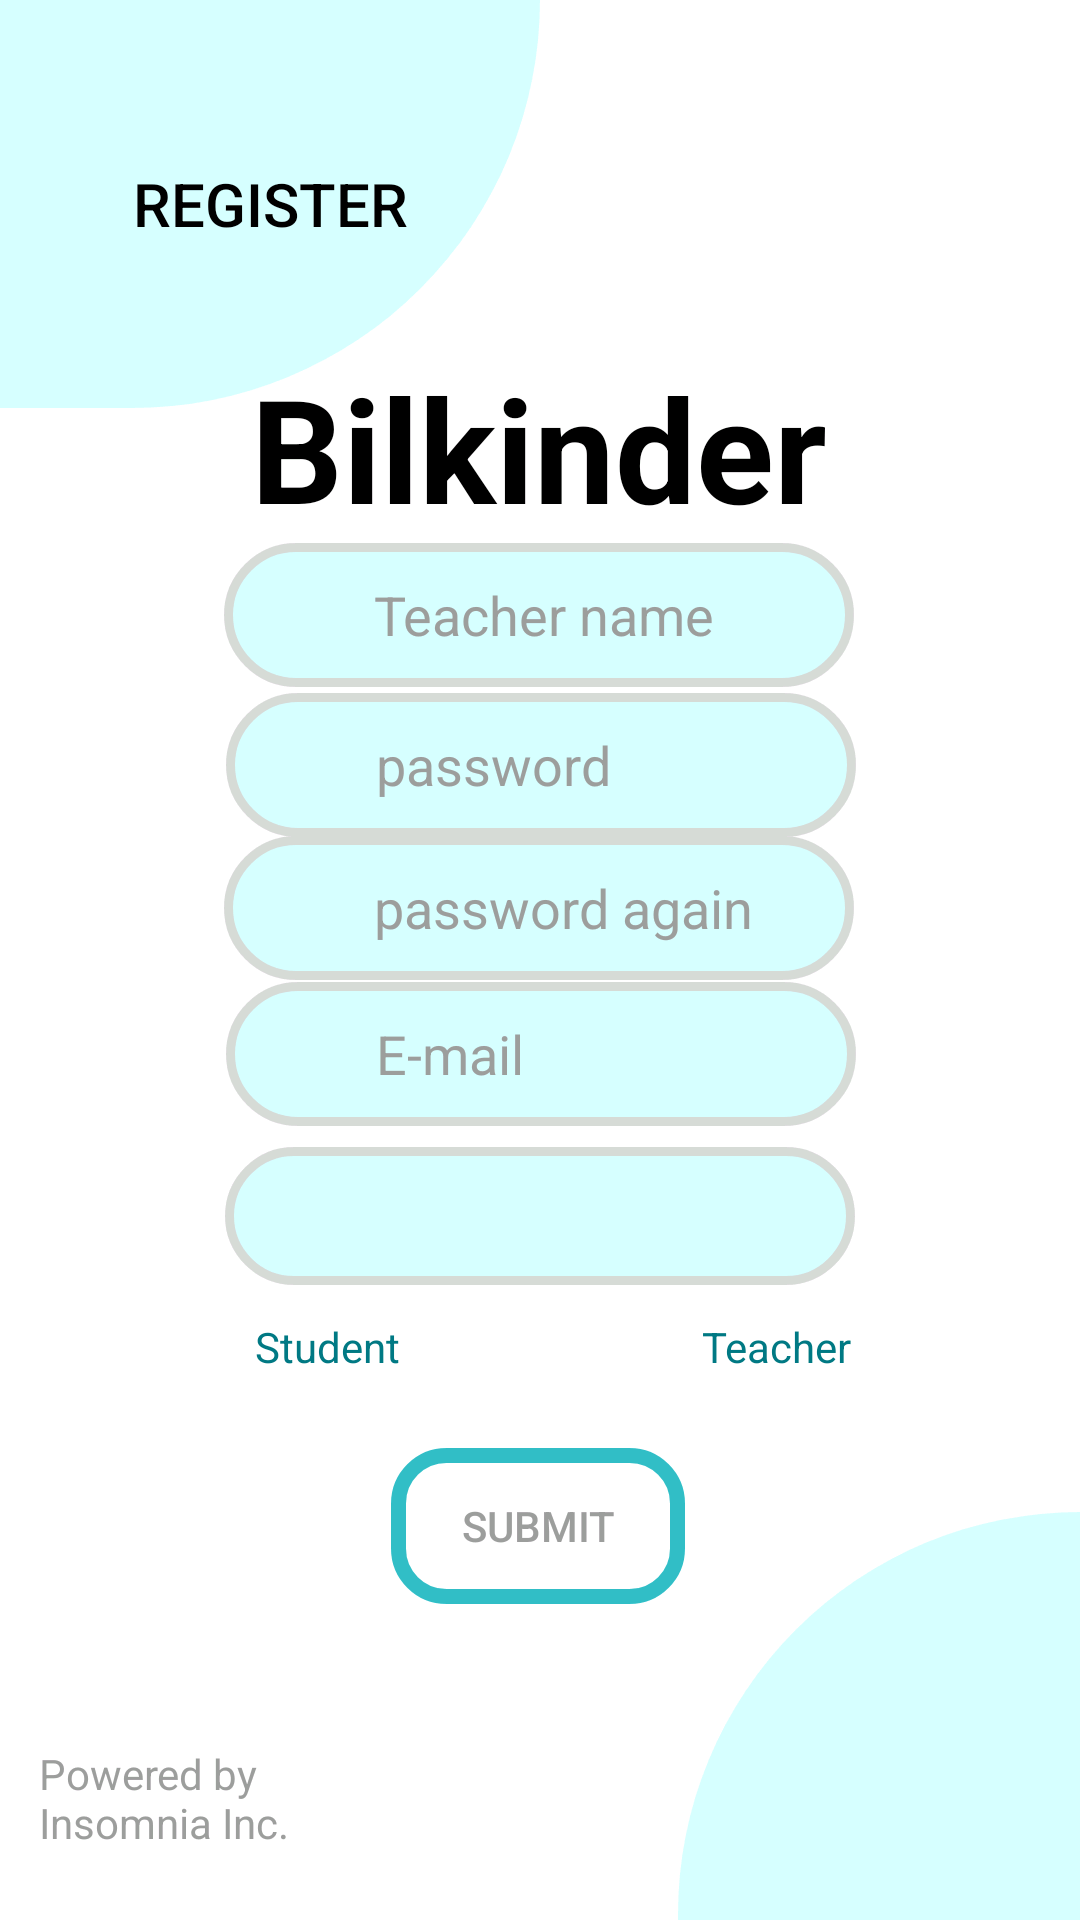

Here is an Android app screen rendered from its layout file. Give the layout XML and the strings, colors and styles it references.
<!-- AndroidManifest.xml: application theme Theme.FirstProject -->
<!-- res/layout/register.xml -->
<?xml version="1.0" encoding="utf-8"?>
<androidx.constraintlayout.widget.ConstraintLayout xmlns:android="http://schemas.android.com/apk/res/android"
    xmlns:app="http://schemas.android.com/apk/res-auto"
    xmlns:tools="http://schemas.android.com/tools"
    android:layout_width="match_parent"
    android:layout_height="match_parent"
    android:layout_centerInParent="true"
    android:layout_centerHorizontal="true"
    android:background="@color/white"
    android:fadingEdgeLength="50dp"
    android:layerType="software">

    <Spinner
        android:id="@+id/spinner"
        android:layout_width="210dp"
        android:layout_height="46dp"
        android:layout_marginTop="7dp"
        android:background="@drawable/input_area"
        app:layout_constraintEnd_toEndOf="parent"
        app:layout_constraintStart_toStartOf="parent"
        app:layout_constraintTop_toBottomOf="@+id/email">

    </Spinner>

    <EditText
        android:id="@+id/teacherName"
        android:layout_width="wrap_content"
        android:layout_height="wrap_content"
        android:background="@drawable/input_area"
        android:ems="10"
        android:hint="Teacher name"
        android:inputType="text"
        android:minHeight="48dp"
        android:textColor="@color/black"
        android:textColorHint="#9F9F9F"
        app:layout_constraintBottom_toBottomOf="parent"
        app:layout_constraintEnd_toEndOf="parent"
        app:layout_constraintHorizontal_bias="0.497"
        app:layout_constraintStart_toStartOf="parent"
        app:layout_constraintTop_toTopOf="parent"
        app:layout_constraintVertical_bias="0.306" />

    <EditText
        android:id="@+id/password"
        android:layout_width="wrap_content"
        android:layout_height="wrap_content"
        android:background="@drawable/input_area"
        android:ems="10"
        android:hint="password"
        android:inputType="textPassword"
        android:minHeight="48dp"
        android:textColor="@color/black"
        android:textColorHint="#9F9F9F"
        app:layout_constraintBottom_toBottomOf="parent"
        app:layout_constraintEnd_toEndOf="parent"
        app:layout_constraintHorizontal_bias="0.502"
        app:layout_constraintStart_toStartOf="parent"
        app:layout_constraintTop_toTopOf="parent"
        app:layout_constraintVertical_bias="0.39" />

    <EditText
        android:id="@+id/passwordagain"
        android:layout_width="wrap_content"
        android:layout_height="wrap_content"
        android:background="@drawable/input_area"
        android:ems="10"
        android:hint="password again"
        android:inputType="textPassword"
        android:minHeight="48dp"
        android:textColor="@color/black"
        android:textColorHint="#9F9F9F"
        app:layout_constraintBottom_toBottomOf="parent"
        app:layout_constraintEnd_toEndOf="parent"
        app:layout_constraintHorizontal_bias="0.497"
        app:layout_constraintStart_toStartOf="parent"
        app:layout_constraintTop_toTopOf="parent"
        app:layout_constraintVertical_bias="0.471" />

    <EditText
        android:id="@+id/email"
        android:layout_width="wrap_content"
        android:layout_height="wrap_content"
        android:background="@drawable/input_area"
        android:ems="10"
        android:hint="E-mail"
        android:inputType="textEmailAddress"
        android:minHeight="48dp"
        android:textColor="@color/black"
        android:textColorHint="#9F9F9F"
        app:layout_constraintBottom_toBottomOf="parent"
        app:layout_constraintEnd_toEndOf="parent"
        app:layout_constraintHorizontal_bias="0.502"
        app:layout_constraintStart_toStartOf="parent"
        app:layout_constraintTop_toTopOf="parent"
        app:layout_constraintVertical_bias="0.553" />

    <Button
        android:id="@+id/submitbtn"
        android:layout_width="98dp"
        android:layout_height="52dp"
        android:background="@drawable/submit_btn"
        android:text="Submit"
        android:textColor="#9F9F9F"
        android:visibility="visible"
        app:layout_constraintBottom_toBottomOf="parent"
        app:layout_constraintEnd_toEndOf="parent"
        app:layout_constraintHorizontal_bias="0.498"
        app:layout_constraintStart_toStartOf="parent"
        app:layout_constraintTop_toTopOf="parent"
        app:layout_constraintVertical_bias="0.821"
        tools:visibility="visible" />

    <RadioGroup
        android:id="@+id/radioGroup"
        android:layout_width="283dp"
        android:layout_height="57dp"
        android:orientation="horizontal"
        app:layout_constraintBottom_toBottomOf="parent"
        app:layout_constraintEnd_toEndOf="parent"
        app:layout_constraintHorizontal_bias="0.687"
        app:layout_constraintStart_toStartOf="parent"
        app:layout_constraintTop_toTopOf="parent"
        app:layout_constraintVertical_bias="0.729">


        <RadioButton
            android:id="@+id/studentradiobtn"
            android:layout_width="149dp"
            android:layout_height="wrap_content"
            android:minHeight="48dp"
            android:text="Student"
            android:textColor="#027981" />

        <RadioButton
            android:id="@+id/teacherradiobtn"
            android:layout_width="100dp"
            android:layout_height="wrap_content"
            android:minHeight="48dp"
            android:text="Teacher"
            android:textColor="#027981" />

    </RadioGroup>

    <ProgressBar
        android:id="@+id/progressBar"
        style="?android:attr/progressBarStyle"
        android:layout_width="wrap_content"
        android:layout_height="wrap_content"
        android:visibility="invisible"
        app:layout_constraintBottom_toBottomOf="parent"
        app:layout_constraintEnd_toEndOf="parent"
        app:layout_constraintStart_toStartOf="parent"
        app:layout_constraintTop_toTopOf="parent"
        tools:visibility="invisible" />

    <Button
        android:id="@+id/button6"
        android:layout_width="180dp"
        android:layout_height="136dp"
        android:background="@drawable/left_top_btn"
        android:backgroundTint="#D7FDFF"
        android:text="Register"
        android:textColor="@color/black"
        android:textSize="20sp"
        app:layout_constraintBottom_toBottomOf="parent"
        app:layout_constraintEnd_toEndOf="parent"
        app:layout_constraintHorizontal_bias="0.0"
        app:layout_constraintStart_toStartOf="parent"
        app:layout_constraintTop_toTopOf="parent"
        app:layout_constraintVertical_bias="0" />
    <Button
        android:id="@+id/button7"
        android:layout_width="134dp"
        android:layout_height="136dp"
        android:background="@drawable/right_bottom_btn"
        android:text=""
        app:layout_constraintBottom_toBottomOf="parent"
        app:layout_constraintEnd_toEndOf="parent"
        app:layout_constraintHorizontal_bias="1.0"
        app:layout_constraintStart_toStartOf="parent"
        app:layout_constraintTop_toTopOf="parent"
        app:layout_constraintVertical_bias="1.0" />
    <TextView
        android:id="@+id/textView2"
        android:layout_width="123dp"
        android:layout_height="47dp"
        android:text="Powered by Insomnia Inc."
        android:textColor="#9F9F9F"
        app:layout_constraintBottom_toBottomOf="parent"
        app:layout_constraintEnd_toEndOf="parent"
        app:layout_constraintHorizontal_bias="0.055"
        app:layout_constraintStart_toStartOf="parent"
        app:layout_constraintTop_toTopOf="parent"
        app:layout_constraintVertical_bias="0.981" />

    <TextView
        android:id="@+id/textView"
        android:layout_width="238dp"
        android:layout_height="63dp"
        android:text="Bilkinder"
        android:textAlignment="center"
        android:textColor="@color/black"
        android:textSize="48sp"
        android:textStyle="bold"
        app:layout_constraintBottom_toBottomOf="parent"
        app:layout_constraintEnd_toEndOf="parent"
        app:layout_constraintHorizontal_bias="0.497"
        app:layout_constraintStart_toStartOf="parent"
        app:layout_constraintTop_toTopOf="parent"
        app:layout_constraintVertical_bias="0.203" />


</androidx.constraintlayout.widget.ConstraintLayout>
<!-- resources referenced by this layout -->
<resources>
  <color name="black">#000000</color>
  <color name="white">#FFFFFFFF</color>
  <!-- drawable input_area (drawable) -->
  <?xml version="1.0" encoding="utf-8"?>
  <shape xmlns:android="http://schemas.android.com/apk/res/android"
      android:shape="rectangle">
  
      <solid
          android:color="#BF66F9"/>
  
      <corners
  
          android:radius="200dp" />
  
      <gradient
          android:centerColor="#D7FDFF"
          android:startColor="#D7FDFF"
          android:endColor="#D7FDFF"
  
          android:type="linear"/>
      <stroke
          android:width="3dp"
          android:color="#D9D9D9"/>
  
      <padding
          android:left="50dp"/>
  
  </shape>
  <!-- drawable left_top_btn (drawable) -->
  <?xml version="1.0" encoding="utf-8"?>
  <shape xmlns:android="http://schemas.android.com/apk/res/android"
      android:shape="rectangle">
  
      <solid
          android:color="#BF66F9"/>
  
      <corners
          android:bottomLeftRadius="0dp"
          android:topLeftRadius="0dp"
          android:topRightRadius="0dp"
          android:radius="400dp" />
  
      <gradient
          android:centerColor="#D7FDFF"
          android:startColor="#D7FDFF"
          android:endColor="#D7FDFF"
  
          android:type="linear"/>
  
      <padding
          android:left="40dp"
          android:right="40dp"
          android:top="40dp"
          android:bottom="40dp"/>
  
  </shape>
  <!-- drawable right_bottom_btn (drawable) -->
  <?xml version="1.0" encoding="utf-8"?>
  <shape xmlns:android="http://schemas.android.com/apk/res/android"
      android:shape="rectangle">
  
      <solid
          android:color="#BF66F9"/>
  
      <corners
          android:bottomRightRadius="0dp"
          android:bottomLeftRadius="0dp"
          android:topRightRadius="0dp"
          android:radius="400dp" />
  
      <gradient
          android:centerColor="#D7FDFF"
          android:startColor="#D7FDFF"
          android:endColor="#D7FDFF"
  
          android:type="linear"/>
  
      <padding
          android:left="40dp"
          android:right="40dp"
          android:top="40dp"
          android:bottom="40dp"/>
  
  </shape>
  <!-- drawable submit_btn (drawable) -->
  <?xml version="1.0" encoding="utf-8"?>
  <shape xmlns:android="http://schemas.android.com/apk/res/android"
      android:shape="rectangle">
  
      <corners
          android:radius="16dp"/>
  
      <padding
  
          />
  
      <stroke
          android:width="5dp"
          android:color="#31C0C9"/>
  
      <size
          android:width="270dp"
          android:height="60dp"/>
  
  </shape>
  <style name="Theme.FirstProject" parent="Theme.AppCompat.NoActionBar">
          
          <item name="colorPrimary">@color/purple_500</item>
          <item name="colorPrimaryVariant">@color/purple_700</item>
          <item name="colorOnPrimary">@color/white</item>
          
          <item name="colorSecondary">@color/teal_200</item>
          <item name="colorSecondaryVariant">@color/teal_700</item>
          <item name="colorOnSecondary">@color/black</item>
          
          <item name="android:statusBarColor" tools:targetApi="l">?attr/colorPrimaryVariant</item>
          
      </style>
  <color name="purple_500">#FF6200EE</color>
  <color name="purple_700">#FF3700B3</color>
  <color name="teal_200">#8CE6DD</color>
  <color name="teal_700">#FF018786</color>
</resources>
